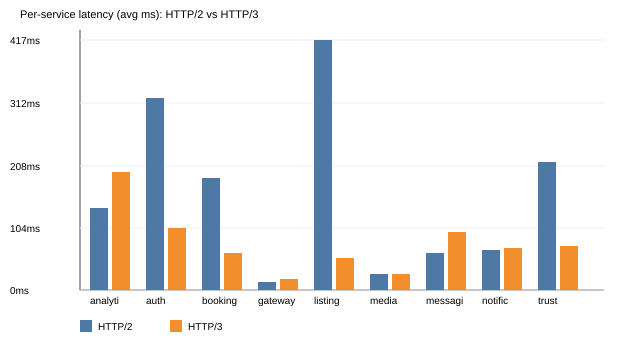

The file beside this chart, header and first rows:
service, protocol, http_code, time_total_ms
auth, HTTP2, 200, 321
auth, HTTP3, 200, 104
listings, HTTP2, 200, 417
listings, HTTP3, 200, 55
booking, HTTP2, 200, 188
booking, HTTP3, 200, 63
messaging, HTTP2, 200, 63
messaging, HTTP3, 200, 97
notification, HTTP2, 200, 68
notification, HTTP3, 200, 71
trust, HTTP2, 200, 215
trust, HTTP3, 200, 74
analytics, HTTP2, 200, 137
analytics, HTTP3, 200, 198
media, HTTP2, 504, 27
media, HTTP3, 504, 28
gateway, HTTP2, 200, 14
gateway, HTTP3, 200, 20
